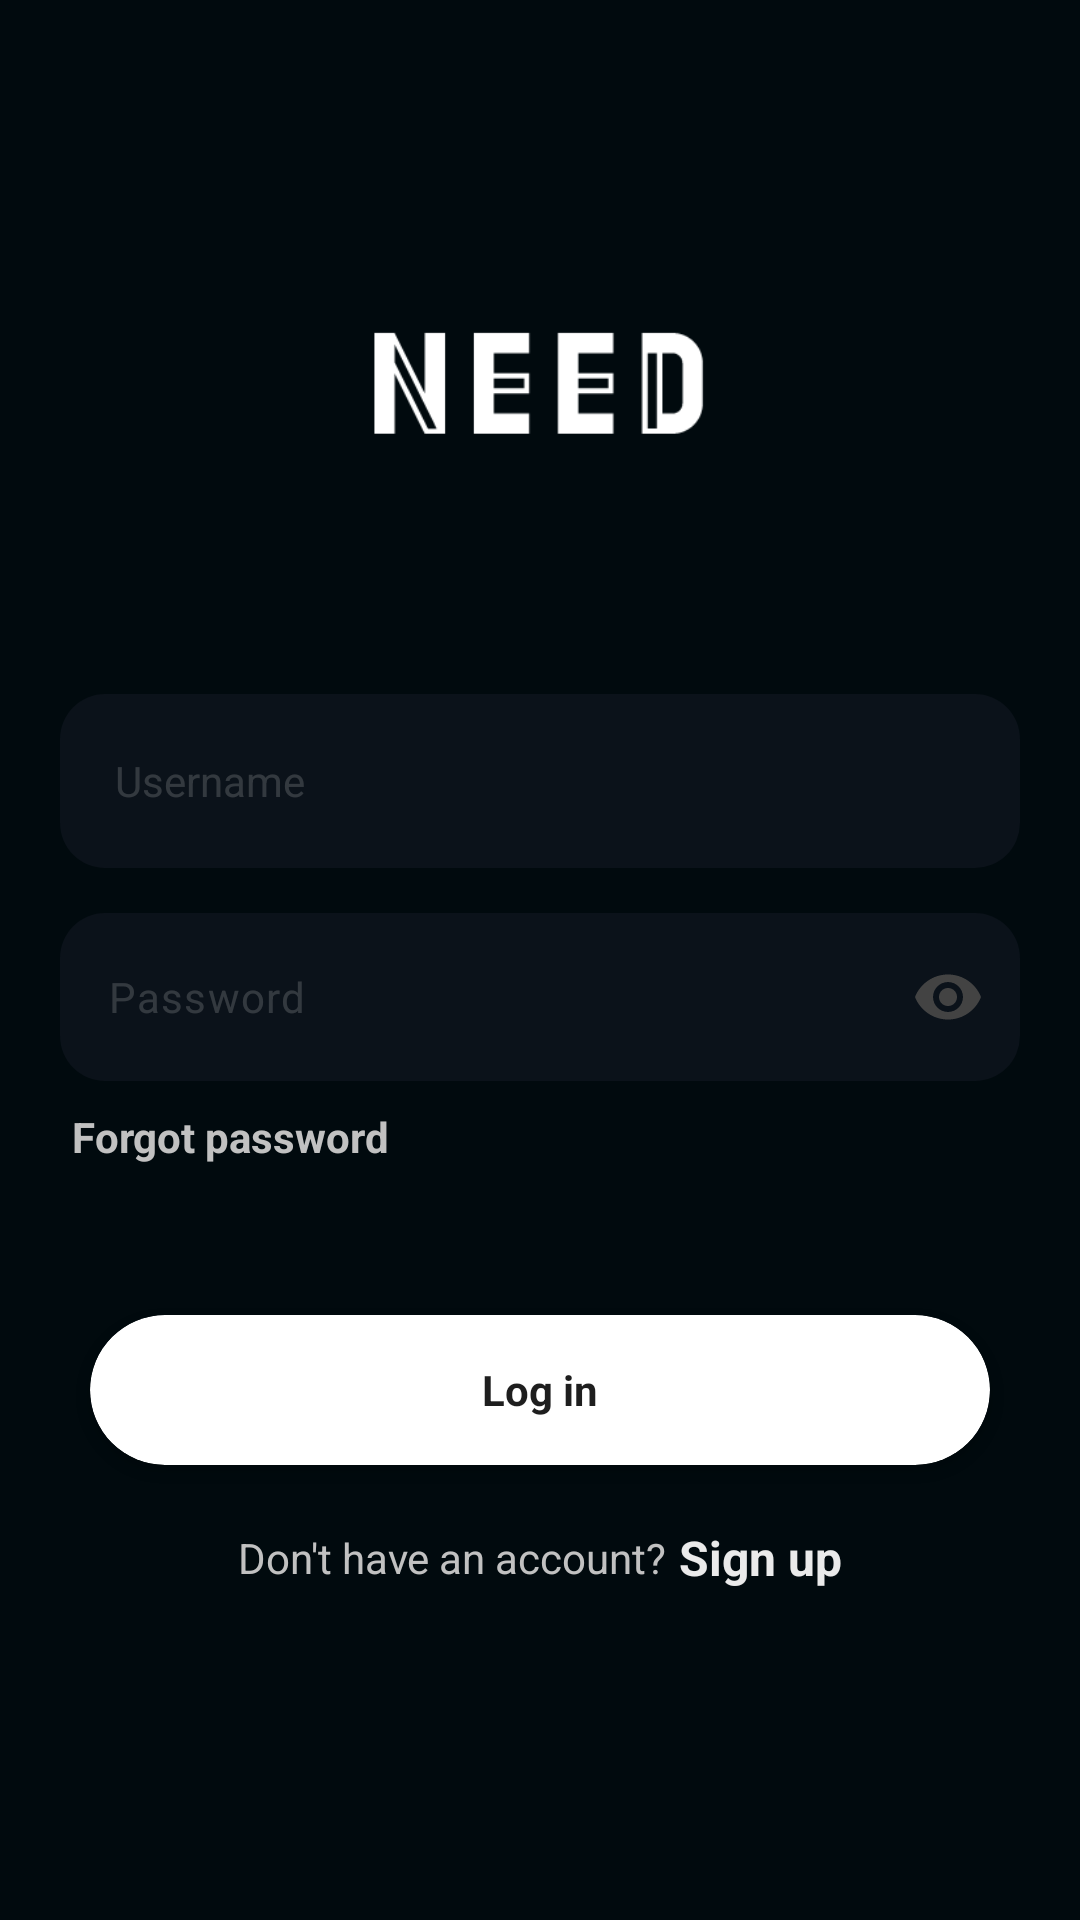

Android layout source for this screen:
<!-- AndroidManifest.xml: application theme Theme.NEEDASocal -->
<!-- res/layout/activity_login_from.xml -->
<?xml version="1.0" encoding="utf-8"?>
<LinearLayout xmlns:android="http://schemas.android.com/apk/res/android"
    xmlns:app="http://schemas.android.com/apk/res-auto"
    xmlns:tools="http://schemas.android.com/tools"
    android:layout_width="match_parent"
    android:layout_height="match_parent"
    android:background="@color/back"
    android:orientation="vertical"
    tools:context=".Login.Login_from">

    <ImageView
        android:layout_width="120dp"
        android:layout_height="wrap_content"
        android:src="@drawable/main_icon"
        android:layout_gravity="center_horizontal"
        android:layout_marginBottom="-15dp"
        android:layout_marginTop="80dp"
        />











    <EditText
        android:id="@+id/username"
        android:layout_width="match_parent"
        android:layout_height="58dp"
        android:layout_marginLeft="20dp"
        android:layout_marginTop="70dp"
        android:layout_marginRight="20dp"
        android:background="@drawable/post_bar"
        android:hint=" Username"
        android:inputType="text"
        android:paddingLeft="15dp"
        android:scrollbars="horizontal"
        android:scrollHorizontally="true"
        android:textColor="@color/white"
        android:textColorHint="@color/grey"
        android:textCursorDrawable="@drawable/edit_text_cursor"
        android:textSize="14dp" />


    <com.google.android.material.textfield.TextInputLayout
        android:layout_marginTop="15dp"
        android:layout_width="match_parent"
        android:layout_height="wrap_content"
        app:boxBackgroundMode="none"
        app:counterEnabled="false"
        app:errorEnabled="false"
        app:errorTextAppearance="@style/TextAppearance.AppCompat.Body1"
        app:helperTextEnabled="false"
        app:helperTextTextAppearance="@style/TextAppearance.AppCompat.Body1"
        app:hintAnimationEnabled="false"
        app:hintEnabled="false"
        app:hintTextAppearance="@style/TextAppearance.AppCompat.Small"
        app:passwordToggleEnabled="true"
        app:passwordToggleTint="#434343">

        <EditText
            android:textColorHint="@color/grey"
            android:textCursorDrawable="@drawable/edit_text_cursor"
            android:id="@+id/password"
            android:layout_width="match_parent"
            android:layout_height="56dp"
            android:layout_marginLeft="20dp"
            android:layout_marginRight="20dp"
            android:background="@drawable/post_bar"
            android:hint="Password"
            android:inputType="textPassword"
            android:padding="16dp"
            android:textColor="@color/white"
            android:textSize="14sp" />
    </com.google.android.material.textfield.TextInputLayout>

    <TextView
        android:id="@+id/forgot_btn"
        android:layout_width="wrap_content"
        android:layout_height="wrap_content"
        android:layout_marginLeft="24dp"
        android:layout_marginTop="9dp"
        android:clickable="true"
        android:foreground="?android:attr/selectableItemBackground"
        android:text="Forgot password"
        android:textColor="#C1C1C1"
        android:textSize="14dp"

        android:textStyle="bold" />





    <androidx.cardview.widget.CardView
        android:layout_marginTop="50dp"
        android:layout_width="match_parent"
        android:layout_height="50dp"
        android:backgroundTint="#00FFFFFF"
        android:layout_marginLeft="30dp"
        android:layout_marginRight="30dp"
        app:cardCornerRadius="227dp"
        >
        <TextView
            android:id="@+id/login_btn"
            android:layout_width="match_parent"
            android:layout_height="match_parent"
            android:gravity="center"
            android:background="@drawable/login_btn_back"
            android:text="Log in"
            android:textColor="#1E1E1E"
            android:textSize="14dp"
            android:clickable="true"
            android:textStyle="bold"
            android:foreground="?android:attr/selectableItemBackground"
            />

    </androidx.cardview.widget.CardView>
    <LinearLayout
        android:layout_width="match_parent"
        android:layout_height="wrap_content"
        android:layout_marginLeft="25dp"
        android:layout_marginRight="25dp"
        android:orientation="horizontal"
        android:gravity="center"
        android:layout_marginTop="20dp"
        >
        <TextView
            android:layout_width="wrap_content"
            android:layout_height="wrap_content"
            android:text="Don't have an account?"
            android:textColor="#C1C1C1"
            android:textSize="14dp"
            />

        <TextView
            android:id="@+id/signup_btn"
            android:layout_width="wrap_content"
            android:layout_height="wrap_content"
            android:text=" Sign up"
            android:textColor="#EAEAEA"
            android:textSize="16dp"
            android:textStyle="bold"
            android:clickable="true"
            android:foreground="?android:attr/selectableItemBackground"
            />



    </LinearLayout>

    <com.airbnb.lottie.LottieAnimationView

        android:visibility="gone"
        android:layout_marginTop="50dp"
        android:id="@+id/loading"
        android:layout_width="150dp"
        android:layout_height="35dp"
        app:lottie_rawRes="@raw/loading"
        app:lottie_autoPlay="true"
        android:layout_gravity="center"
        app:lottie_loop="true"/>







</LinearLayout>
<!-- resources referenced by this layout -->
<resources>
  <color name="back">#010A0E</color>
  <color name="grey">#35D1D1D1</color>
  <color name="white">#FFFFFFFF</color>
  <!-- drawable login_btn_back (drawable) -->
  <?xml version="1.0" encoding="utf-8"?>
  <selector xmlns:android="http://schemas.android.com/apk/res/android">
      <item>
          <shape xmlns:android="http://schemas.android.com/apk/res/android" android:shape="rectangle">
              <solid android:color="#FFFFFF" />
              <corners android:radius="27dp" />
          </shape>
      </item>
  </selector>
  <!-- drawable main_icon: png bitmap (drawable, 1090 bytes) -->
  <!-- drawable post_bar (drawable) -->
  <?xml version="1.0" encoding="utf-8"?>
  <selector xmlns:android="http://schemas.android.com/apk/res/android">
      <item>
          <shape xmlns:android="http://schemas.android.com/apk/res/android" android:shape="rectangle">
              <solid android:color="#521F2333" />
  
  
              <corners android:radius="15dp" />
          </shape>
      </item>
  </selector>
  <style name="Theme.NEEDASocal" parent="Base.Theme.NEEDASocal" />
  <style name="Base.Theme.NEEDASocal" parent="Theme.Material3.DayNight.NoActionBar">
          
           <item name="colorPrimary">@color/back</item>
          <item name="colorAccent">#313545</item>
  
  
          <item name="android:navigationBarColor">@color/back</item>
  
  
  
      </style>
</resources>
